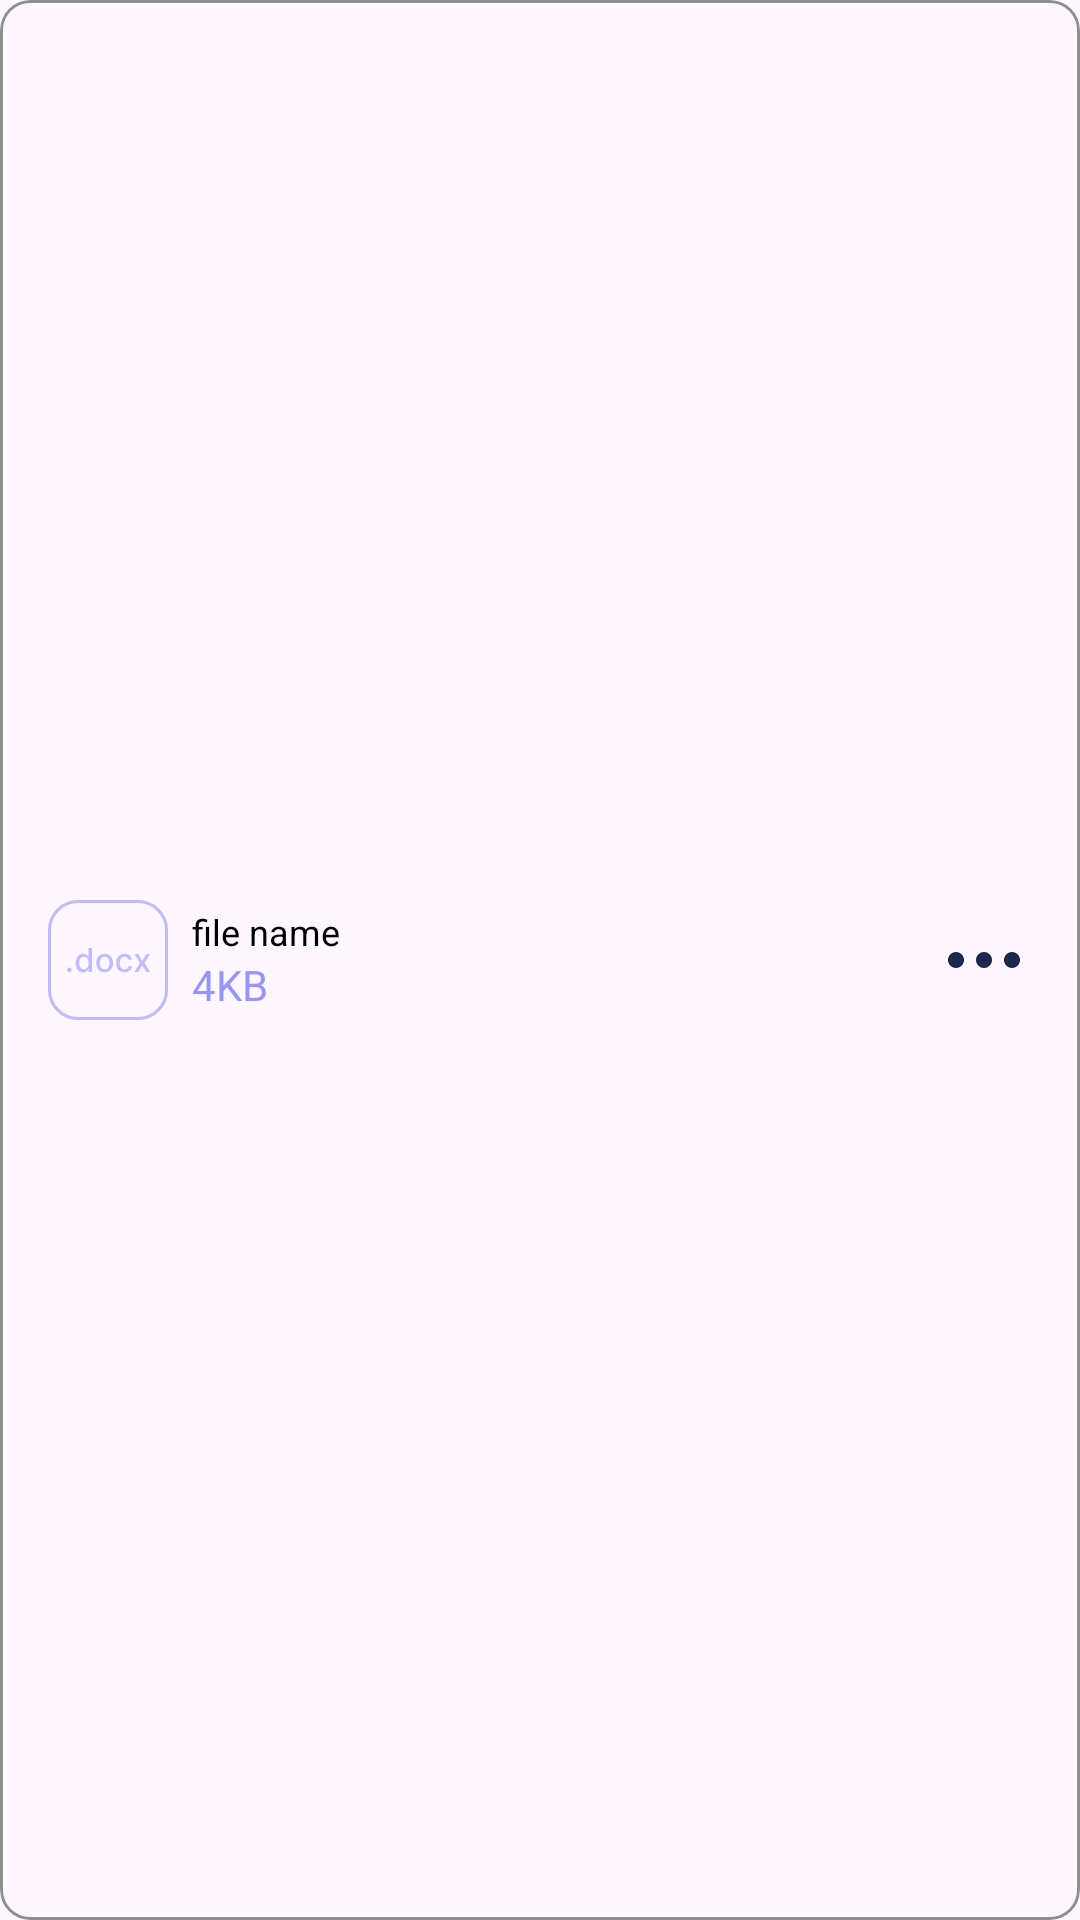

Layout XML and referenced resources for this Android screen:
<!-- AndroidManifest.xml: application theme Theme.Smartocr -->
<!-- res/layout/layout_item_file_document.xml -->
<?xml version="1.0" encoding="utf-8"?>
<layout xmlns:android="http://schemas.android.com/apk/res/android"
    xmlns:app="http://schemas.android.com/apk/res-auto">

    <data>

    </data>

    <com.google.android.material.card.MaterialCardView
        android:layout_width="match_parent"
        android:layout_height="wrap_content"
        android:layout_marginBottom="20dp"
        app:cardCornerRadius="10dp"
        app:strokeColor="#8F8F8F"
        app:strokeWidth="1dp">

        <LinearLayout
            android:layout_width="match_parent"
            android:layout_height="wrap_content"
            android:layout_gravity="center"
            android:gravity="center"
            android:orientation="horizontal"
            android:paddingHorizontal="16dp"
            android:paddingVertical="12dp">

            <ImageView
                android:id="@+id/iv_file_thumb"
                android:layout_width="wrap_content"
                android:layout_height="wrap_content"
                android:src="@drawable/ic_export_file_docx" />

            <LinearLayout
                android:layout_width="wrap_content"
                android:layout_height="wrap_content"
                android:layout_marginHorizontal="8dp"
                android:layout_weight="1"
                android:orientation="vertical">

                <TextView
                    android:id="@+id/tv_file_name"
                    style="@style/Text.Body.Bold"
                    android:layout_width="wrap_content"
                    android:layout_height="wrap_content"
                    android:layout_gravity="start"
                    android:ellipsize="marquee"
                    android:gravity="start"
                    android:maxLines="1"
                    android:singleLine="true"
                    android:text="file name"
                    android:textSize="12sp" />

                <TextView
                    android:id="@+id/tv_file_create_date"
                    android:layout_width="wrap_content"
                    android:layout_height="wrap_content"
                    android:text="4KB"
                    android:textColor="#9694FF" />

            </LinearLayout>

            <ImageView
                android:id="@+id/bt_more"
                android:layout_width="32dp"
                android:layout_height="32dp"
                android:src="@drawable/ic_menu_dots" />

        </LinearLayout>

    </com.google.android.material.card.MaterialCardView>
</layout>
<!-- resources referenced by this layout -->
<resources>
  <!-- drawable ic_export_file_docx: vector/xml drawable (drawable, 4200 chars, omitted) -->
  <!-- drawable ic_menu_dots (drawable) -->
  <vector xmlns:android="http://schemas.android.com/apk/res/android"
      android:width="24dp"
      android:height="24dp"
      android:viewportWidth="24"
      android:viewportHeight="24">
    <path
        android:pathData="M7,12C7,13.105 6.105,14 5,14C3.895,14 3,13.105 3,12C3,10.895 3.895,10 5,10C6.105,10 7,10.895 7,12Z"
        android:fillColor="#1C274C"/>
    <path
        android:pathData="M14,12C14,13.105 13.105,14 12,14C10.895,14 10,13.105 10,12C10,10.895 10.895,10 12,10C13.105,10 14,10.895 14,12Z"
        android:fillColor="#1C274C"/>
    <path
        android:pathData="M21,12C21,13.105 20.105,14 19,14C17.895,14 17,13.105 17,12C17,10.895 17.895,10 19,10C20.105,10 21,10.895 21,12Z"
        android:fillColor="#1C274C"/>
  </vector>
  <style name="Text.Body.Bold" parent="Text.Body">
          <item name="fontFamily">@font/inter_bold</item>
      </style>
  <style name="Theme.Smartocr" parent="Base.Theme.Smartocr" />
  <style name="Text.Body" parent="Text">
          <item name="android:textSize">16sp</item>
          <item name="android:textColor">@android:color/black</item>
      </style>
  <style name="Base.Theme.Smartocr" parent="Theme.Material3.DayNight.NoActionBar">
          
          
      </style>
  <style name="Text">
          <item name="android:gravity">center</item>
          <item name="android:letterSpacing">0</item>
      </style>
</resources>
